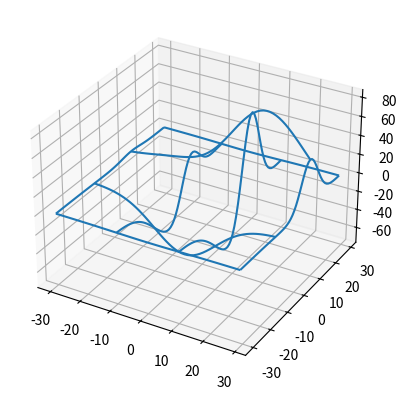

Write the Python code that produced this figure.
from mpl_toolkits.mplot3d import axes3d
import matplotlib.pyplot as plt
 
# Criando a figura e projeção em 3D
fig = plt.figure()
ax = fig.add_subplot(111, projection='3d')
 
# Utilizando dados de teste
X, Y, Z = axes3d.get_test_data(0.1)
 
# Criando um Plot básico
ax.plot_wireframe(X, Y, Z, rstride=20, cstride=20)
 
# Exibindo o gráfico criado
plt.show()